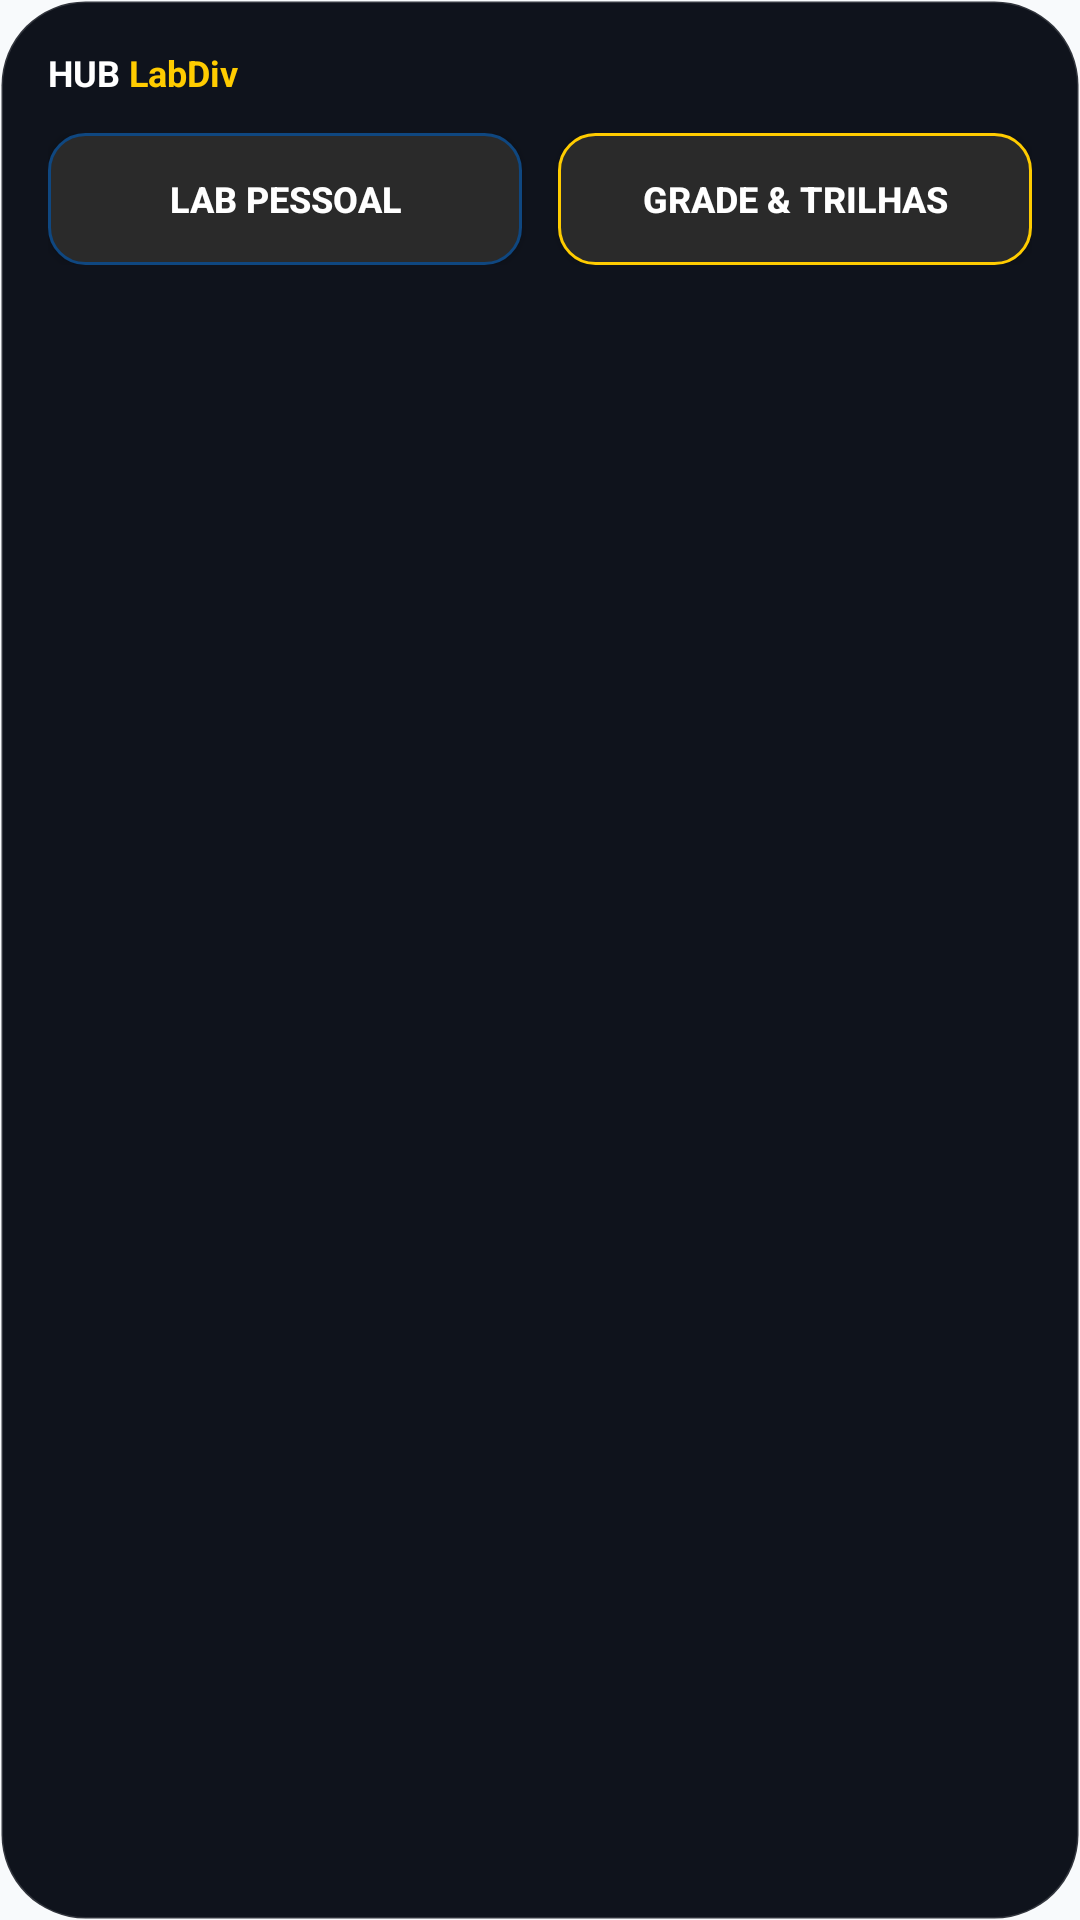

This screen was rendered from an Android layout file. Write that file and the resources it references.
<!-- AndroidManifest.xml: application theme AppTheme.NoActionBar -->
<!-- res/layout/hub_widget.xml -->
<?xml version="1.0" encoding="utf-8"?>
<LinearLayout xmlns:android="http://schemas.android.com/apk/res/android"
    android:layout_width="match_parent"
    android:layout_height="wrap_content"
    android:orientation="vertical"
    android:background="@drawable/widget_pill_bg"
    android:padding="16dp"
    android:gravity="center_horizontal">

    
    <LinearLayout
        android:layout_width="match_parent"
        android:layout_height="wrap_content"
        android:orientation="horizontal"
        android:gravity="center_vertical"
        android:paddingBottom="12dp">

        <TextView
            android:layout_width="wrap_content"
            android:layout_height="wrap_content"
            android:text="HUB "
            android:textColor="#FFFFFF"
            android:textSize="12sp"
            android:textStyle="bold" />

        <TextView
            android:layout_width="wrap_content"
            android:layout_height="wrap_content"
            android:text="LabDiv"
            android:textColor="#FFCC00"
            android:textSize="12sp"
            android:textStyle="bold" />
    </LinearLayout>

    
    <LinearLayout
        android:layout_width="match_parent"
        android:layout_height="wrap_content"
        android:orientation="horizontal"
        android:gravity="center">

        <Button
            android:id="@+id/btn_lab"
            android:layout_width="0dp"
            android:layout_height="44dp"
            android:layout_weight="1"
            android:text="Lab Pessoal"
            android:textColor="#FFFFFF"
            android:textSize="12sp"
            android:textStyle="bold"
            android:background="@drawable/widget_btn_lab"
            android:backgroundTint="@null"
            android:layout_marginEnd="6dp" />

        <Button
            android:id="@+id/btn_trilhas"
            android:layout_width="0dp"
            android:layout_height="44dp"
            android:layout_weight="1"
            android:text="Grade &amp; Trilhas"
            android:textColor="#FFFFFF"
            android:textSize="12sp"
            android:textStyle="bold"
            android:background="@drawable/widget_btn_trilhas"
            android:backgroundTint="@null"
            android:layout_marginStart="6dp" />
    </LinearLayout>
</LinearLayout>
<!-- resources referenced by this layout -->
<resources>
  <!-- drawable widget_btn_lab (drawable) -->
  <?xml version="1.0" encoding="utf-8"?>
  <shape xmlns:android="http://schemas.android.com/apk/res/android" android:shape="rectangle">
      <solid android:color="#2A2A2A" />
      <stroke android:width="1dp" android:color="#0F4780" />
      <corners android:radius="12dp" />
  </shape>
  <!-- drawable widget_btn_trilhas (drawable) -->
  <?xml version="1.0" encoding="utf-8"?>
  <shape xmlns:android="http://schemas.android.com/apk/res/android" android:shape="rectangle">
      <solid android:color="#2A2A2A" />
      <stroke android:width="1dp" android:color="#FFCC00" />
      <corners android:radius="12dp" />
  </shape>
  <!-- drawable widget_pill_bg (drawable) -->
  <?xml version="1.0" encoding="utf-8"?>
  <shape xmlns:android="http://schemas.android.com/apk/res/android" android:shape="rectangle">
      <solid android:color="#0F131C" />
      <corners android:radius="28dp" />
      <stroke android:width="1dp" android:color="#25FFFFFF" />
  </shape>
  <style name="AppTheme.NoActionBar" parent="Theme.AppCompat.DayNight.NoActionBar">
          <item name="colorPrimary">@color/colorPrimary</item>
          <item name="colorPrimaryDark">@color/colorPrimaryDark</item>
          <item name="colorAccent">@color/colorAccent</item>
          <item name="windowActionBar">false</item>
          <item name="windowNoTitle">true</item>
          <item name="android:windowBackground">@color/windowBackground</item>
          <item name="android:background">@null</item>
      </style>
  <color name="colorPrimary">#0F4780</color>
  <color name="colorPrimaryDark">#0F4780</color>
  <color name="colorAccent">#FFCC00</color>
  <color name="windowBackground">#F8FAFC</color>
</resources>
